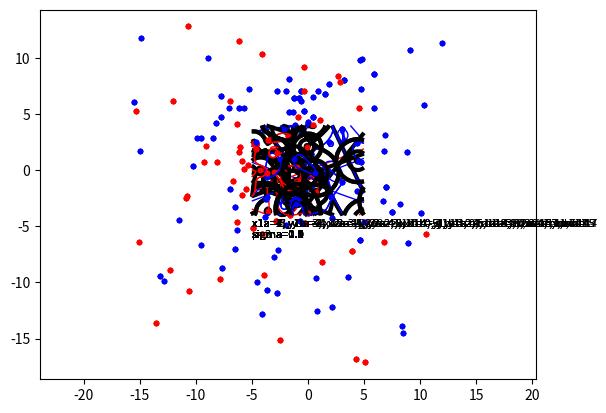

This chart was generated by the following Python code:
import numpy as np
from scipy.optimize import minimize
import matplotlib.pyplot as plt
import random

# Define the kernel function (linear kernel)
def linear_kernel(x, y):
    return np.dot(np.transpose(x), y)

def polynomial_kernel(x, y, p=3):
    return (1 + np.dot(np.transpose(x), y)) ** p

def rbf_kernel(x, y, sigma=0.5):
    return np.exp(-(np.linalg.norm(x-y) ** 2) / (2 * sigma ** 2))

# Objective function for the optimization
def objective(alpha):
    return 0.5 * np.dot(alpha, np.dot(alpha, P)) - np.sum(alpha)

# Compute P matrix for the dual problem
def P_matrix(X, Y, kernel):
    n_samples, n_features = X.shape
    P = np.zeros((n_samples, n_samples))
    for i in range(n_samples):
        for j in range(n_samples):
            P[i, j] = Y[i] * Y[j] * kernel(X[i], X[j])
    return P

# Zerofun constraint for the optimization problem
def zerofun(alpha):
    return np.dot(alpha, targets)

def indicator(x, y):
    ind = -b
    for i in range(len(sv)):
        ind += sv[i][2] * sv[i][1] * KERNEL([x, y], sv[i][0])
    return ind

def get_data(x1a=1.5, y1a=0.5, x2a=-1.5, y2a=0.5, x1b=0.0, y1b=-0.5, n1a=10, n2a=10, nb=20, std=0.3):
    np.random.seed(100) # Ensure same data every time
    classA = np.concatenate((np.random.randn(n1a, 2) * std + [x1a, y1a], np.random.randn(n2a, 2) * std + [x2a, y2a]))
    classB = np.random.randn(nb, 2) * std + [x1b, y1b]

    inputs = np.concatenate((classA, classB))
    targets = np.concatenate((np.ones(classA.shape[0]), -np.ones(classB.shape[0])))

    N = inputs.shape[0] # Number of rows (samples)

    permute = list(range(N))
    np.random.shuffle(permute)
    inputs = inputs[permute, :]
    targets = targets[permute]
    return inputs, targets, classA, classB, N

def get_support_vectors():
    ret = minimize(objective, np.zeros(N), bounds=[(0, None) for _ in range(N)], constraints={'type':'eq', 'fun':zerofun})
    alpha = ret['x']
    success = ret['success']
    if not success:
        print("Optimization failed")
        return None
    # Collect support vectors (those with non-zero alphas)
    sv = []
    threshold = 10e-5
    for i in range(len(alpha)):
        if alpha[i] > threshold:
            sv.append((inputs[i], targets[i], alpha[i]))
    if len(sv) == 0: 
        print("No support vectors found")
        return None
    return sv
        
def compute_bias(sv):
    b = 0
    for i in range(len(sv)):
        b += sv[i][2] * sv[i][1] * KERNEL(sv[0][0], sv[i][0])
    b -= sv[0][1]
    return b

def plot(classA, classB, show_input=False):
    plt.plot([p[0] for p in classA], [p[1] for p in classA], 'b.')
    plt.plot([p[0] for p in classB], [p[1] for p in classB], 'r.')

    xgrid=np.linspace(-5, 5)
    ygrid=np.linspace(-4, 4)
    grid = np.array([[indicator(x, y) for x in xgrid] for y in ygrid])

    plt.contour(xgrid, ygrid, grid, (-1.0, 0.0, 1.0), colors=('red', 'black', 'blue'), linewidths=(1, 3, 1))

    plt.axis('equal') # Force same scale on both axes
    plt.savefig('svmplot.png') # Save a copy in a file
    return plt

# Helper function to format input parameters for display
def format_params(index, params):
    return f"x1a={params['x1a'][index]}, y1a={params['y1a'][index]}, x2a={params['x2a'][index]}, y2a={params['y2a'][index]}, " \
           f"x1b={params['x1b'][index]}, y1b={params['y1b'][index]}, n1a={params['n1a'][index]}, n2a={params['n2a'][index]}, nb={params['nb'][index]}"





# Define the input variables to test
test_params = {
    'x1a': random.sample(range(-5, 5), 6),
    'y1a': random.sample(range(-5, 5), 6),
    'x2a': random.sample(range(-5, 5), 6),
    'y2a': random.sample(range(-5, 5), 6),
    'x1b': random.sample(range(-5, 5), 6),
    'y1b': random.sample(range(-5, 5), 6),
    'n1a': random.sample(range(1, 20), 6),
    'n2a': random.sample(range(1, 20), 6),
    'nb': random.sample(range(1, 20), 6),
    'std': random.sample(range(1, 10), 6),
}

# Define kernel functions and parameters to test
kernel_functions = [
    {'name': 'Linear Kernel', 'func': linear_kernel},
    {'name': 'Polynomial Kernel', 'func': polynomial_kernel, 'params': {'p': [2, 3, 5]}},
    {'name': 'RBF Kernel', 'func': rbf_kernel, 'params': {'sigma': [0.1, 0.5, 1.0]}}
]

for kernel in kernel_functions:
        KERNEL = kernel['func']  # Set the kernel
        kernel_params = kernel.get('params', None)
        print(f"Testing with {kernel['name']}")
        
        # Test with different random data samples
        for i in range(6):
            inputs, targets, classA, classB, N = get_data(
                test_params['x1a'][i], test_params['y1a'][i],
                test_params['x2a'][i], test_params['y2a'][i],
                test_params['x1b'][i], test_params['y1b'][i],
                test_params['n1a'][i], test_params['n2a'][i],
                test_params['nb'][i], test_params['std'][i]
            )

            P = P_matrix(inputs, targets, KERNEL)
            sv = get_support_vectors()
            
            if sv is not None:
                
                b = compute_bias(sv)
                plotViz = plot(classA, classB)
            
                # Add parameter info to the plot
                plotViz.text(-5, -5, format_params(i, test_params), fontsize=8)
                plotViz.show()

                # If kernel has additional parameters, test with those too
                if kernel_params:
                    for param_name, param_values in kernel_params.items():
                        for param_value in param_values:
                            print(f"Testing {kernel['name']} with {param_name}={param_value}")
                            
                            # Re-define the kernel with new parameters (e.g., polynomial degree, sigma for RBF)
                            if kernel['name'] == 'Polynomial Kernel':
                                KERNEL = lambda x, y: polynomial_kernel(x, y, p=param_value)
                            elif kernel['name'] == 'RBF Kernel':
                                KERNEL = lambda x, y: rbf_kernel(x, y, sigma=param_value)
                            
                            # Run the SVM again with the new kernel configuration
                            P = P_matrix(inputs, targets, KERNEL)
                            sv = get_support_vectors()
                            
                            if sv is None:
                                print(f"Optimization failed for {kernel['name']} with {param_name}={param_value}")
                                continue
                            
                            b = compute_bias(sv)
                            plotViz = plot(classA, classB)
                            
                            # Add kernel parameter info to the plot
                            plotViz.text(-5, -6, f"{param_name}={param_value}", fontsize=8)
                            plotViz.show()
            else:
                print(f"Optimization failed with parameters: {format_params(i, test_params)}")